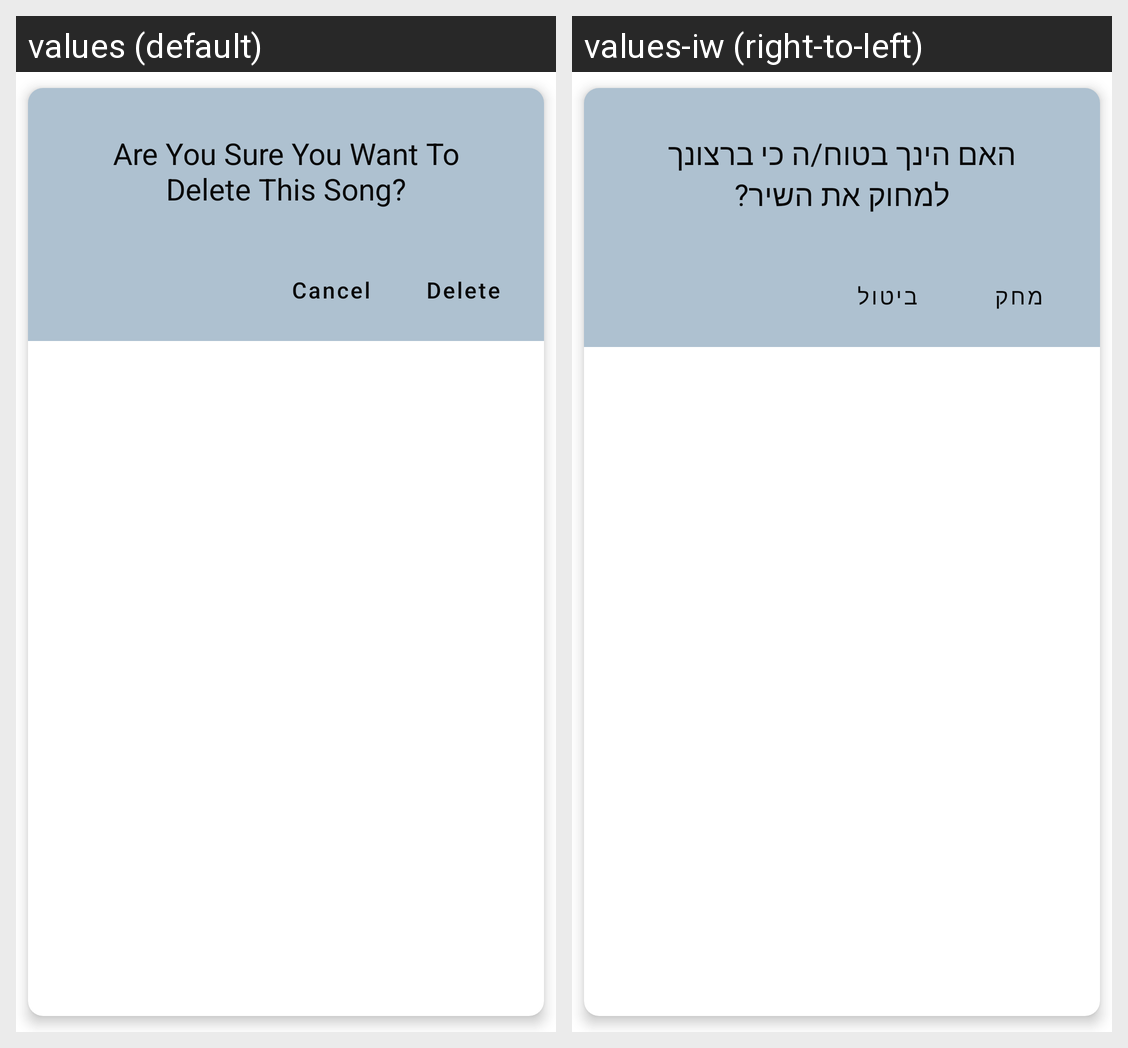

This grid shows one Android layout under two languages. Give, for every string resource on the screen, its name, the default text and each shown locale's text.
Android screen res/layout/delete_song_dialog.xml rendered under 2 locales, left to right: values (default), values-iw (right-to-left). Device: Nexus 5 (rendered at 1080×1920; each locale shown at half size, 540×960, under a caption strip naming it); theme AppTheme.
Strings drawn on this screen, with the default value and each locale's value (text and hints the layout hard-codes, and strings that could not be matched under every locale, appear in the picture but are not listed):

delete_text_dialog
  values: Are You Sure You Want To Delete This Song?
  values-iw: האם הינך בטוח/ה כי ברצונך למחוק את השיר?

dialog_cancel
  values: Cancel
  values-iw: ביטול

delete_button_dialog
  values: Delete
  values-iw: מחק
